Image classification data set "dataset" (Jose-Alberto-Polo-Lara/ProyectoVisionComputadora on GitHub). Class labels (2): healthy, late blight.

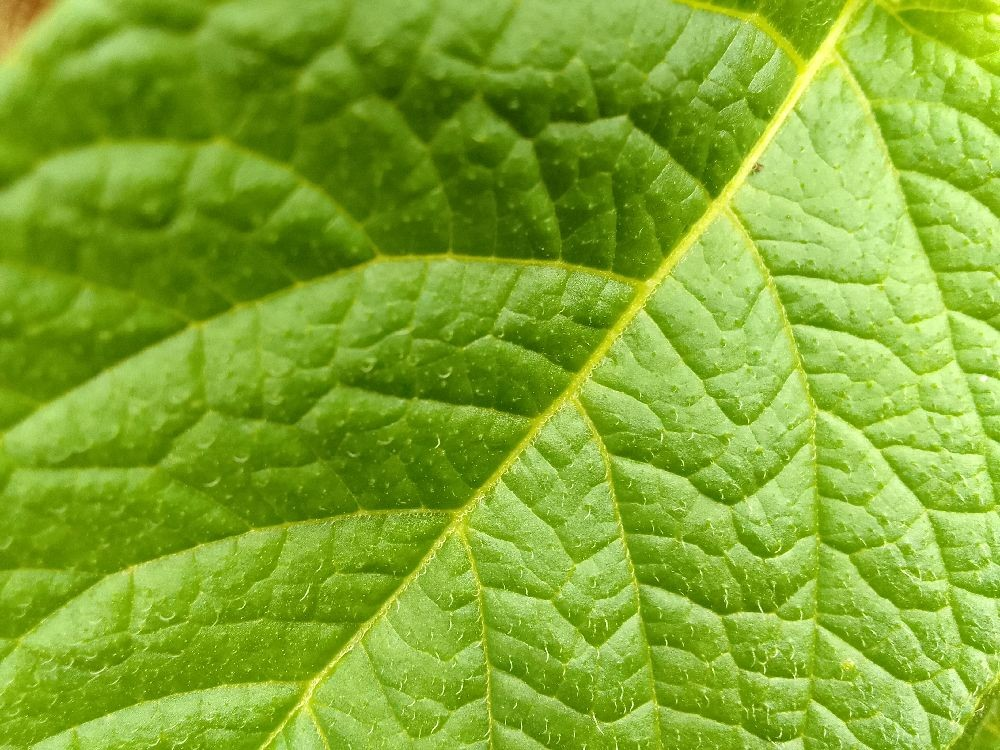
Label: healthy

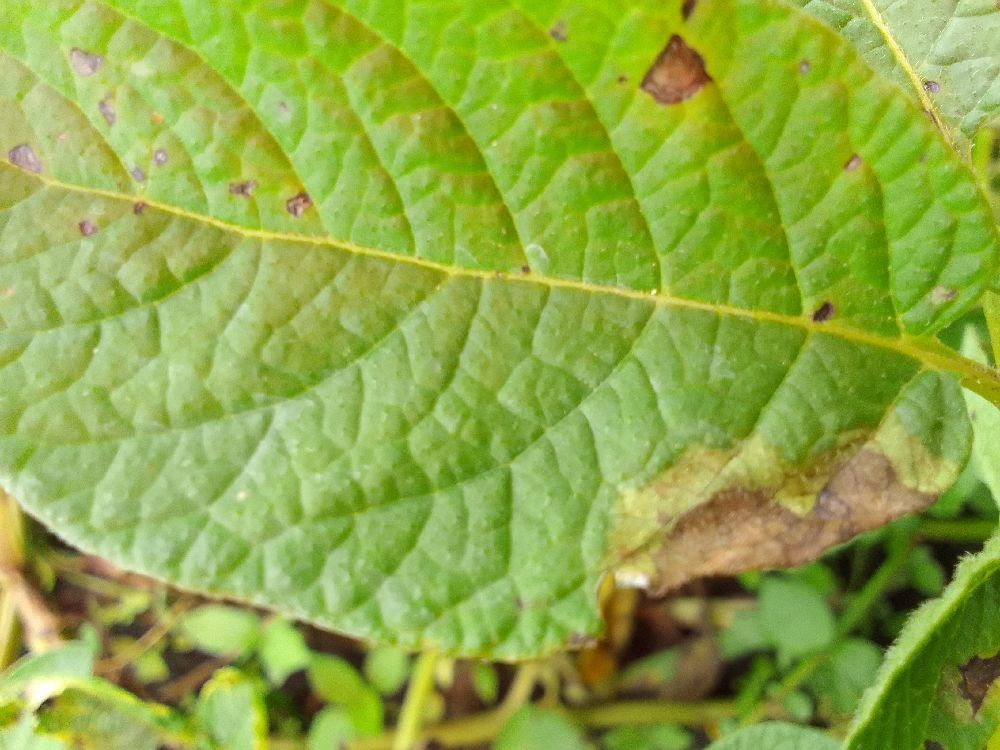
Label: late blight

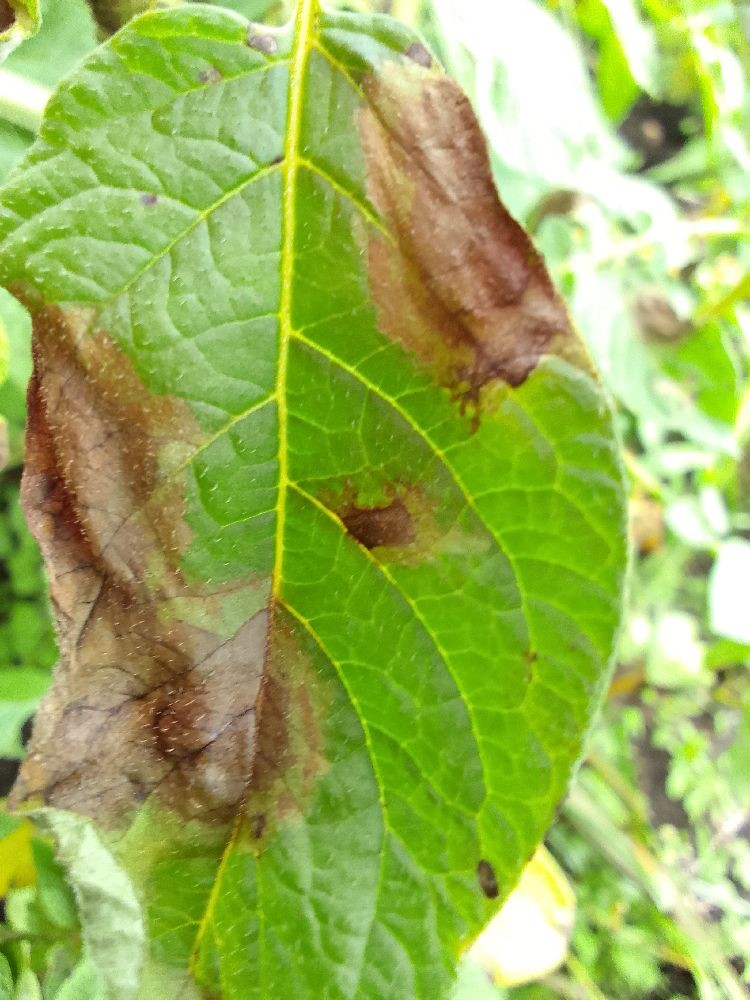
Label: late blight

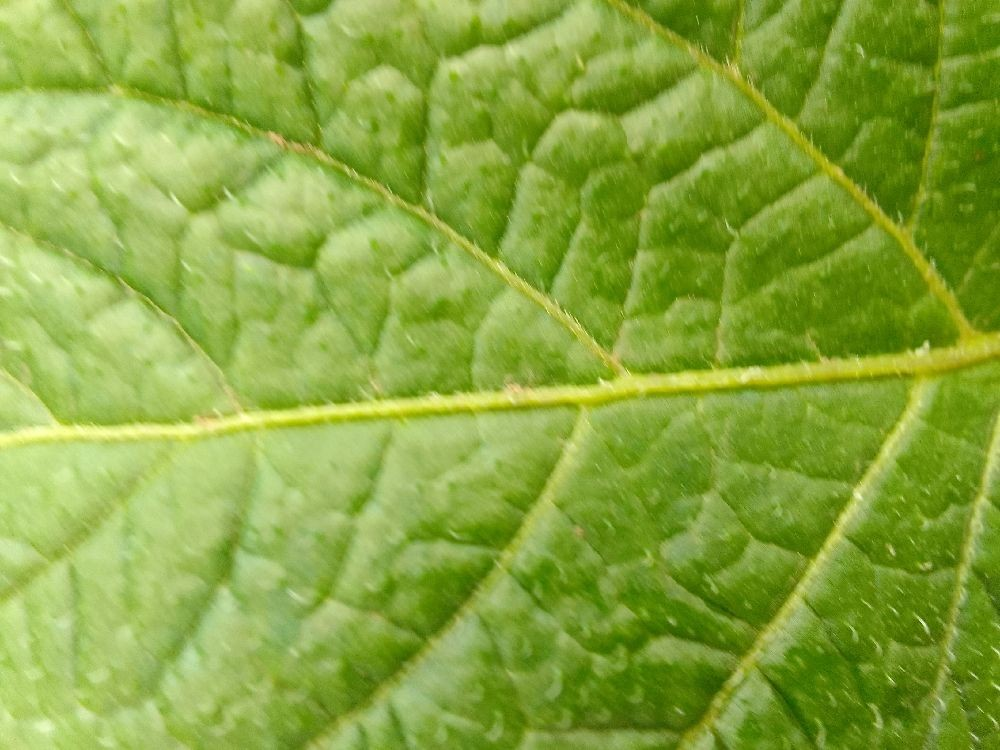
Label: healthy

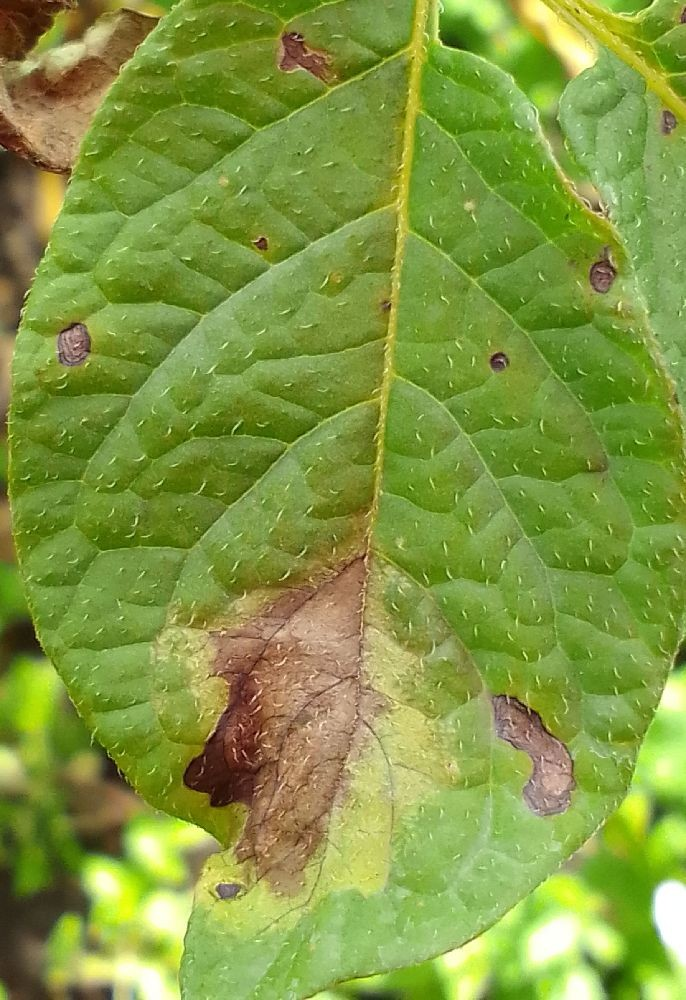
Label: late blight

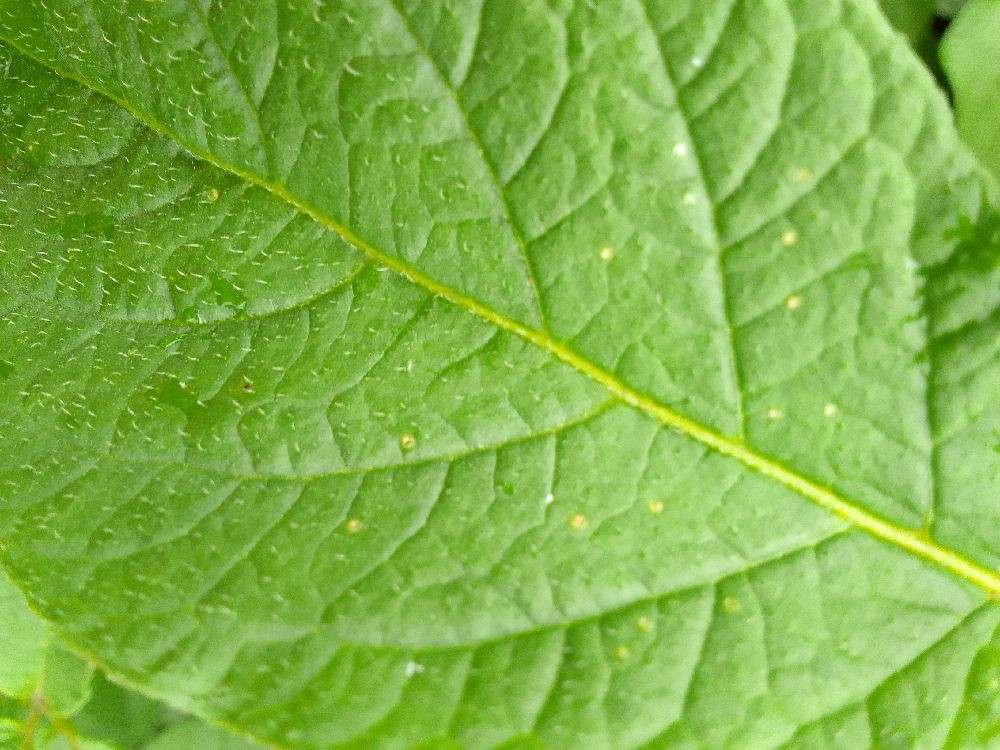
Label: healthy
